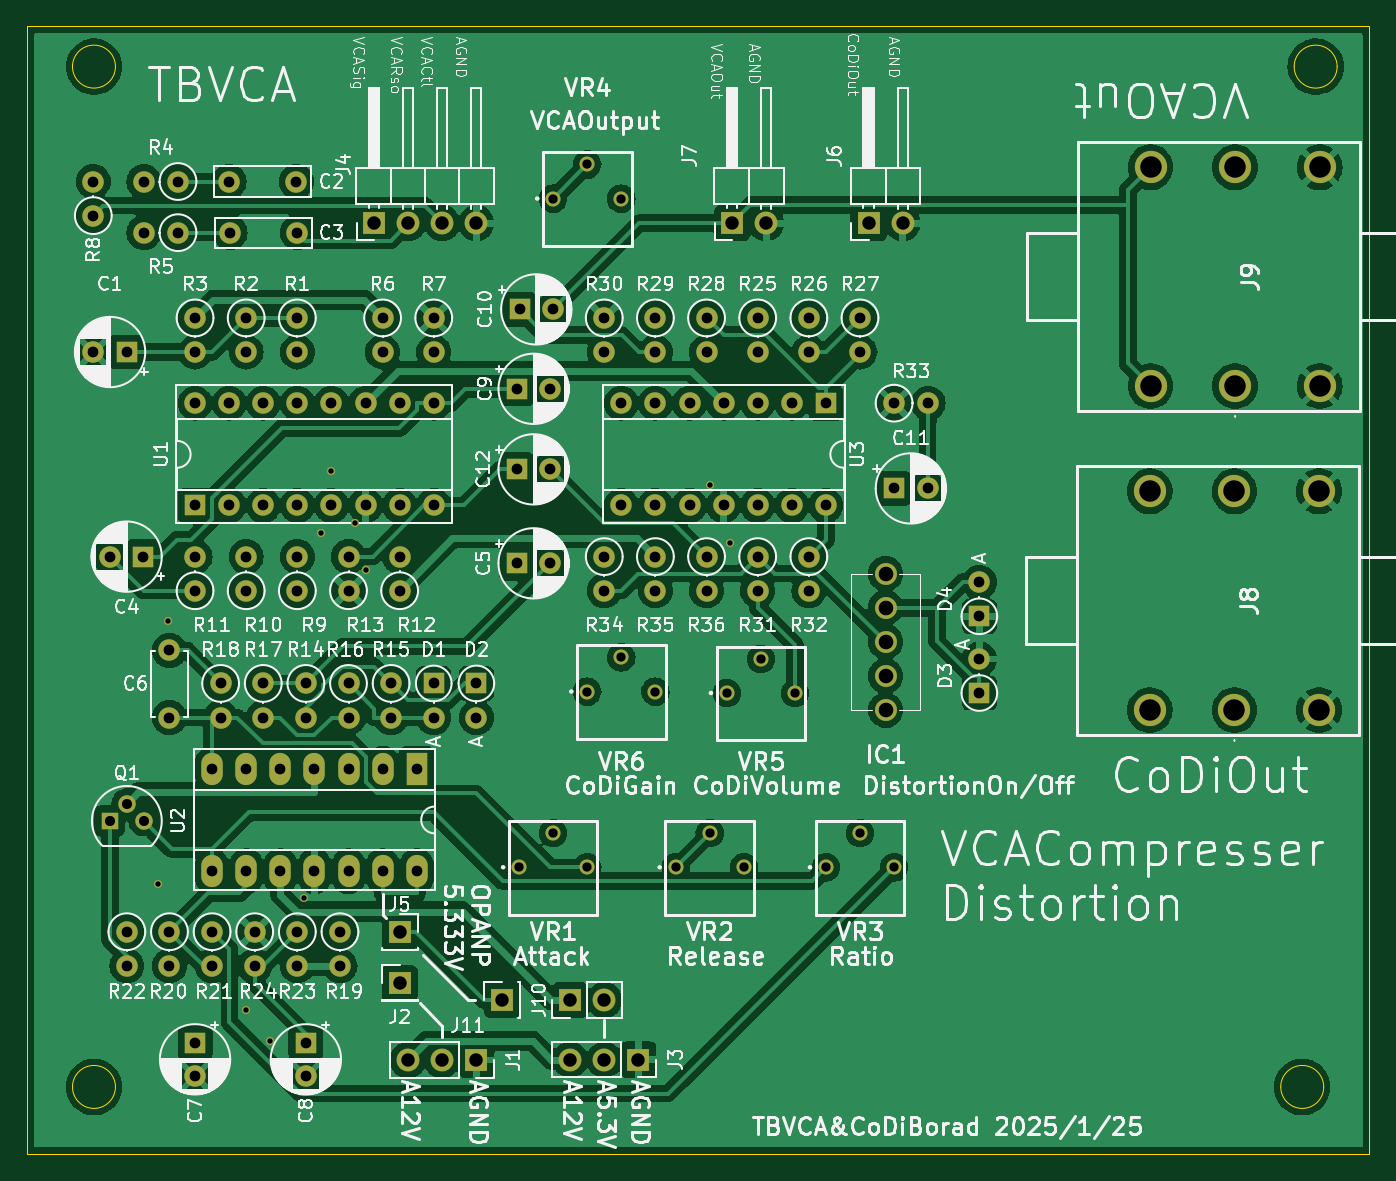
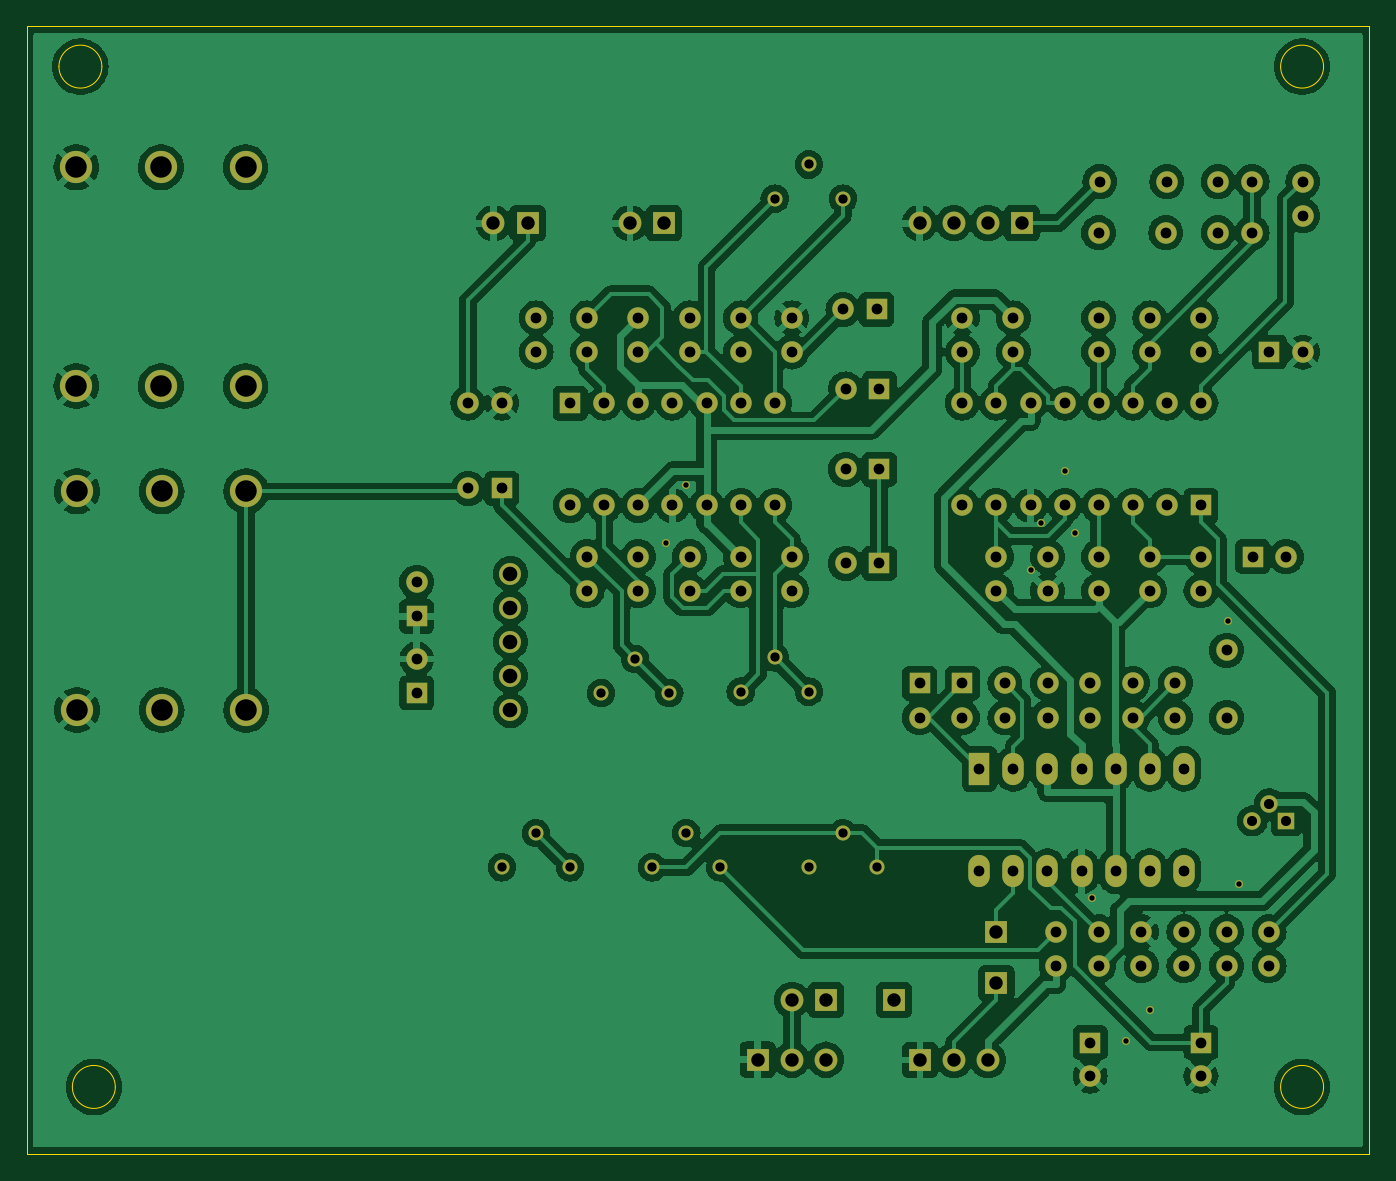
Circuit board: 11 layer files. Board 100.0 x 84.0 mm.
- bottom_copper: LM13700_VCA-B_Cu.gbl (260871 bytes)
- bottom_mask: LM13700_VCA-B_Mask.gbs (6674 bytes)
- paste: LM13700_VCA-B_Paste.gbp (490 bytes)
- bottom_silk: LM13700_VCA-B_Silkscreen.gbo (6684 bytes)
- outline: LM13700_VCA-Edge_Cuts.gm1 (1254 bytes)
- top_copper: LM13700_VCA-F_Cu.gtl (257267 bytes)
- top_mask: LM13700_VCA-F_Mask.gts (6674 bytes)
- paste: LM13700_VCA-F_Paste.gtp (490 bytes)
- top_silk: LM13700_VCA-F_Silkscreen.gto (271775 bytes)
- drill: LM13700_VCA-NPTH.drl (269 bytes)
- drill: LM13700_VCA-PTH.drl (3799 bytes)

=== bottom_copper: LM13700_VCA-B_Cu.gbl (260871 bytes, source omitted) ===
=== bottom_mask: LM13700_VCA-B_Mask.gbs (6674 bytes, source omitted) ===
=== paste: LM13700_VCA-B_Paste.gbp ===
G04 #@! TF.GenerationSoftware,KiCad,Pcbnew,8.0.8*
G04 #@! TF.CreationDate,2025-01-25T18:59:26+09:00*
G04 #@! TF.ProjectId,LM13700_VCA,4c4d3133-3730-4305-9f56-43412e6b6963,rev?*
G04 #@! TF.SameCoordinates,Original*
G04 #@! TF.FileFunction,Paste,Bot*
G04 #@! TF.FilePolarity,Positive*
%FSLAX46Y46*%
G04 Gerber Fmt 4.6, Leading zero omitted, Abs format (unit mm)*
G04 Created by KiCad (PCBNEW 8.0.8) date 2025-01-25 18:59:26*
%MOMM*%
%LPD*%
G01*
G04 APERTURE LIST*
G04 APERTURE END LIST*
M02*

=== bottom_silk: LM13700_VCA-B_Silkscreen.gbo (6684 bytes, source omitted) ===
=== outline: LM13700_VCA-Edge_Cuts.gm1 ===
G04 #@! TF.GenerationSoftware,KiCad,Pcbnew,8.0.8*
G04 #@! TF.CreationDate,2025-01-25T18:59:26+09:00*
G04 #@! TF.ProjectId,LM13700_VCA,4c4d3133-3730-4305-9f56-43412e6b6963,rev?*
G04 #@! TF.SameCoordinates,Original*
G04 #@! TF.FileFunction,Profile,NP*
%FSLAX46Y46*%
G04 Gerber Fmt 4.6, Leading zero omitted, Abs format (unit mm)*
G04 Created by KiCad (PCBNEW 8.0.8) date 2025-01-25 18:59:26*
%MOMM*%
%LPD*%
G01*
G04 APERTURE LIST*
G04 #@! TA.AperFunction,Profile*
%ADD10C,0.050000*%
G04 #@! TD*
G04 APERTURE END LIST*
D10*
X134600000Y-27000000D02*
G75*
G02*
X131400000Y-27000000I-1600000J0D01*
G01*
X131400000Y-27000000D02*
G75*
G02*
X134600000Y-27000000I1600000J0D01*
G01*
X43600000Y-103000000D02*
G75*
G02*
X40400000Y-103000000I-1600000J0D01*
G01*
X40400000Y-103000000D02*
G75*
G02*
X43600000Y-103000000I1600000J0D01*
G01*
X133600000Y-103000000D02*
G75*
G02*
X130400000Y-103000000I-1600000J0D01*
G01*
X130400000Y-103000000D02*
G75*
G02*
X133600000Y-103000000I1600000J0D01*
G01*
X37000000Y-24000000D02*
X137000000Y-24000000D01*
X137000000Y-108000000D01*
X37000000Y-108000000D01*
X37000000Y-24000000D01*
X43600000Y-27000000D02*
G75*
G02*
X40400000Y-27000000I-1600000J0D01*
G01*
X40400000Y-27000000D02*
G75*
G02*
X43600000Y-27000000I1600000J0D01*
G01*
M02*

=== top_copper: LM13700_VCA-F_Cu.gtl (257267 bytes, source omitted) ===
=== top_mask: LM13700_VCA-F_Mask.gts (6674 bytes, source omitted) ===
=== paste: LM13700_VCA-F_Paste.gtp ===
G04 #@! TF.GenerationSoftware,KiCad,Pcbnew,8.0.8*
G04 #@! TF.CreationDate,2025-01-25T18:59:26+09:00*
G04 #@! TF.ProjectId,LM13700_VCA,4c4d3133-3730-4305-9f56-43412e6b6963,rev?*
G04 #@! TF.SameCoordinates,Original*
G04 #@! TF.FileFunction,Paste,Top*
G04 #@! TF.FilePolarity,Positive*
%FSLAX46Y46*%
G04 Gerber Fmt 4.6, Leading zero omitted, Abs format (unit mm)*
G04 Created by KiCad (PCBNEW 8.0.8) date 2025-01-25 18:59:26*
%MOMM*%
%LPD*%
G01*
G04 APERTURE LIST*
G04 APERTURE END LIST*
M02*

=== top_silk: LM13700_VCA-F_Silkscreen.gto (271775 bytes, source omitted) ===
=== drill: LM13700_VCA-NPTH.drl ===
M48
; DRILL file {KiCad 8.0.8} date 2025-01-25T18:59:31+0900
; FORMAT={-:-/ absolute / metric / decimal}
; #@! TF.CreationDate,2025-01-25T18:59:31+09:00
; #@! TF.GenerationSoftware,Kicad,Pcbnew,8.0.8
; #@! TF.FileFunction,NonPlated,1,2,NPTH
FMAT,2
METRIC
%
G90
G05
M30

=== drill: LM13700_VCA-PTH.drl ===
M48
; DRILL file {KiCad 8.0.8} date 2025-01-25T18:59:31+0900
; FORMAT={-:-/ absolute / metric / decimal}
; #@! TF.CreationDate,2025-01-25T18:59:31+09:00
; #@! TF.GenerationSoftware,Kicad,Pcbnew,8.0.8
; #@! TF.FileFunction,Plated,1,2,PTH
FMAT,2
METRIC
; #@! TA.AperFunction,Plated,PTH,ViaDrill
T1C0.400
; #@! TA.AperFunction,Plated,PTH,ComponentDrill
T2C0.690
; #@! TA.AperFunction,Plated,PTH,ComponentDrill
T3C0.750
; #@! TA.AperFunction,Plated,PTH,ComponentDrill
T4C0.800
; #@! TA.AperFunction,Plated,PTH,ComponentDrill
T5C1.000
; #@! TA.AperFunction,Plated,PTH,ComponentDrill
T6C1.090
; #@! TA.AperFunction,Plated,PTH,ComponentDrill
T7C1.600
%
G90
G05
T1
X46.736Y-87.884
X47.498Y-68.326
X53.34Y-97.282
X55.118Y-99.568
X57.658Y-88.9
X58.928Y-61.722
X59.69Y-57.15
X61.468Y-60.96
X62.23Y-64.516
X87.884Y-58.166
X89.408Y-62.484
T2
X73.66Y-86.64
X76.2Y-36.83
X76.2Y-84.1
X78.74Y-34.29
X78.74Y-73.55
X78.74Y-86.64
X81.28Y-36.83
X81.28Y-71.01
X83.82Y-73.55
X85.329Y-86.64
X87.87Y-84.1
X89.139Y-73.66
X90.409Y-86.64
X91.679Y-71.12
X94.219Y-73.66
X96.52Y-86.64
X99.06Y-84.1
X101.6Y-86.64
T3
X43.18Y-83.185
X44.45Y-81.915
X45.72Y-83.185
T4
X41.95Y-35.56
X41.95Y-38.1
X41.95Y-48.26
X43.18Y-63.5
X44.45Y-48.26
X44.45Y-91.44
X44.45Y-93.98
X45.68Y-63.5
X45.72Y-35.56
X45.72Y-39.37
X47.625Y-70.485
X47.625Y-75.485
X47.625Y-91.44
X47.625Y-93.98
X48.26Y-35.56
X48.26Y-39.37
X49.53Y-45.72
X49.53Y-48.26
X49.53Y-52.07
X49.53Y-59.69
X49.53Y-63.5
X49.53Y-66.04
X49.53Y-99.695
X49.53Y-102.195
X50.8Y-91.44
X50.8Y-93.98
X50.805Y-79.305
X50.805Y-86.925
X51.435Y-72.945
X51.435Y-75.485
X52.07Y-35.56
X52.07Y-52.07
X52.07Y-59.69
X52.15Y-39.37
X53.34Y-45.72
X53.34Y-48.26
X53.34Y-63.5
X53.34Y-66.04
X53.345Y-79.305
X53.345Y-86.925
X53.975Y-91.44
X53.975Y-93.98
X54.61Y-52.07
X54.61Y-59.69
X54.61Y-72.945
X54.61Y-75.485
X55.885Y-79.305
X55.885Y-86.925
X57.07Y-35.56
X57.15Y-39.37
X57.15Y-45.72
X57.15Y-48.26
X57.15Y-52.07
X57.15Y-59.69
X57.15Y-63.5
X57.15Y-66.04
X57.15Y-91.44
X57.15Y-93.98
X57.785Y-72.945
X57.785Y-75.485
X57.785Y-99.695
X57.785Y-102.195
X58.425Y-79.305
X58.425Y-86.925
X59.69Y-52.07
X59.69Y-59.69
X60.325Y-91.44
X60.325Y-93.98
X60.96Y-63.5
X60.96Y-66.04
X60.96Y-72.945
X60.96Y-75.485
X60.965Y-79.305
X60.965Y-86.925
X62.23Y-52.07
X62.23Y-59.69
X63.5Y-45.72
X63.5Y-48.26
X63.505Y-79.305
X63.505Y-86.925
X64.135Y-72.945
X64.135Y-75.485
X64.77Y-52.07
X64.77Y-59.69
X64.77Y-63.5
X64.77Y-66.04
X66.045Y-79.305
X66.045Y-86.925
X67.31Y-45.72
X67.31Y-48.26
X67.31Y-52.07
X67.31Y-59.69
X67.31Y-72.945
X67.31Y-75.485
X70.485Y-72.945
X70.485Y-75.485
X73.5Y-51.0
X73.5Y-57.0
X73.5Y-64.0
X73.7Y-45.085
X76.0Y-51.0
X76.0Y-57.0
X76.0Y-64.0
X76.2Y-45.085
X80.01Y-45.72
X80.01Y-48.26
X80.01Y-63.5
X80.01Y-66.04
X81.28Y-52.07
X81.28Y-59.69
X83.82Y-45.72
X83.82Y-48.26
X83.82Y-52.07
X83.82Y-59.69
X83.82Y-63.5
X83.82Y-66.04
X86.36Y-52.07
X86.36Y-59.69
X87.63Y-45.72
X87.63Y-48.26
X87.63Y-63.5
X87.63Y-66.04
X88.9Y-52.07
X88.9Y-59.69
X91.44Y-45.72
X91.44Y-48.26
X91.44Y-52.07
X91.44Y-59.69
X91.44Y-63.5
X91.44Y-66.04
X93.98Y-52.07
X93.98Y-59.69
X95.25Y-45.72
X95.25Y-48.26
X95.25Y-63.5
X95.25Y-66.04
X96.52Y-52.07
X96.52Y-59.69
X99.06Y-45.72
X99.06Y-48.26
X101.6Y-52.07
X101.6Y-58.42
X104.1Y-58.42
X104.14Y-52.07
X107.95Y-65.405
X107.95Y-67.945
X107.95Y-71.12
X107.95Y-73.66
T5
X62.865Y-38.665
X64.77Y-91.44
X64.77Y-95.25
X65.39Y-100.99
X65.405Y-38.665
X67.93Y-100.99
X67.945Y-38.665
X70.47Y-100.99
X70.485Y-38.665
X72.39Y-96.52
X77.47Y-96.52
X77.47Y-100.965
X80.01Y-96.52
X80.01Y-100.965
X82.55Y-100.965
X89.53Y-38.665
X92.07Y-38.665
X99.695Y-38.665
X102.235Y-38.665
T6
X100.965Y-64.77
X100.965Y-67.31
X100.965Y-69.85
X100.965Y-72.39
X100.965Y-74.93
T7
X120.65Y-58.63
X120.65Y-74.93
X120.7Y-34.5
X120.7Y-50.8
X126.95Y-58.63
X126.95Y-74.93
X127.0Y-34.5
X127.0Y-50.8
X133.25Y-58.63
X133.25Y-74.93
X133.3Y-34.5
X133.3Y-50.8
M30

